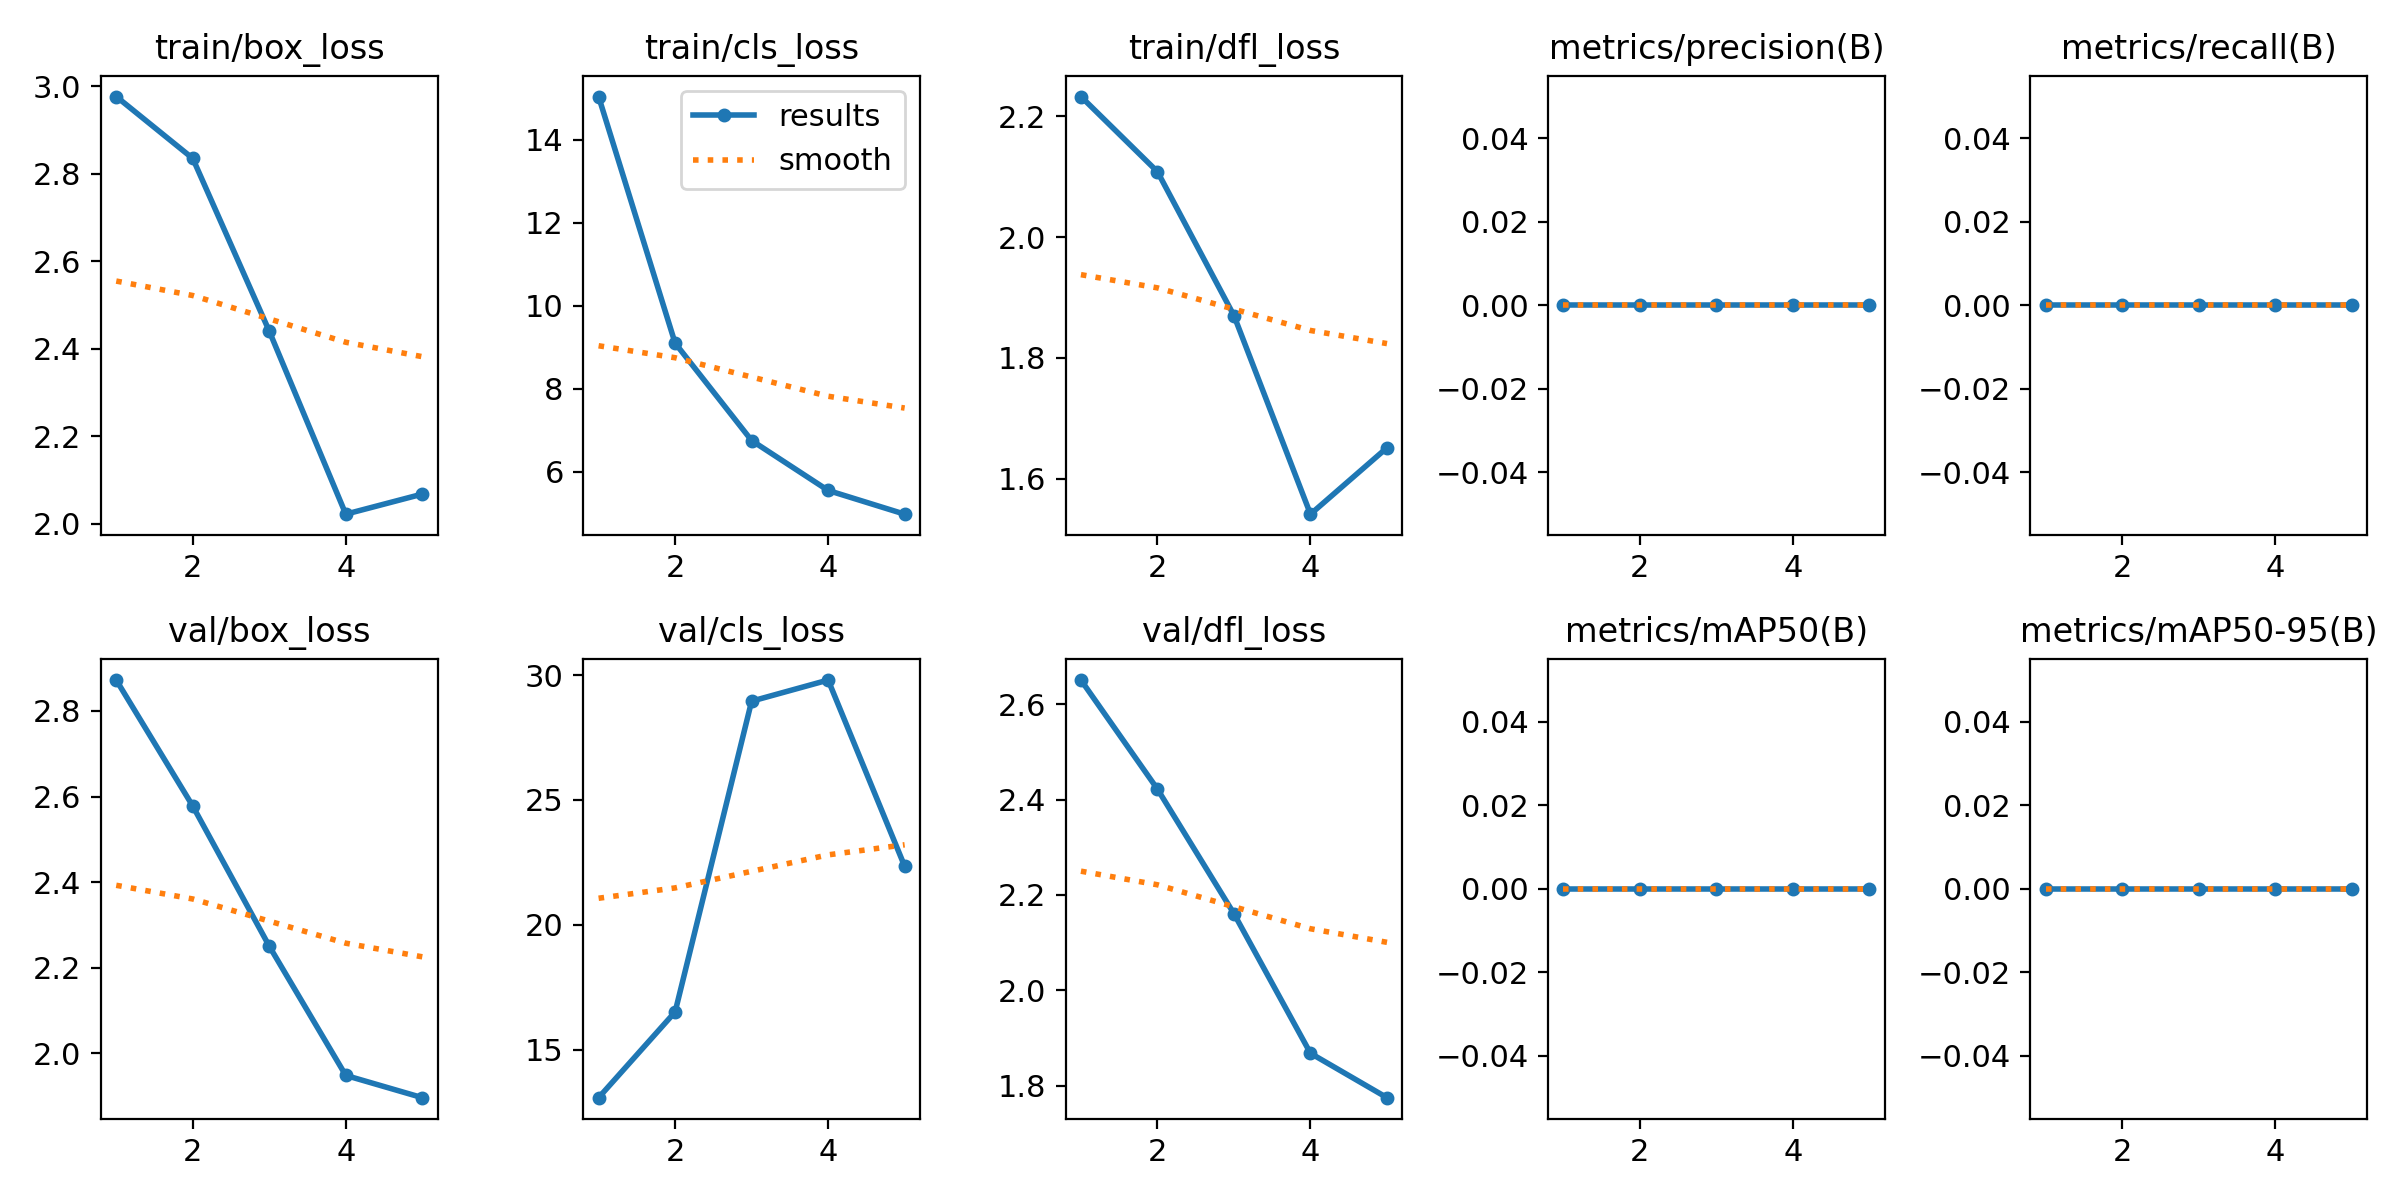

The table this chart was drawn from, first rows:
epoch, time, train/box_loss, train/cls_loss, train/dfl_loss, metrics/precision(B), metrics/recall(B), metrics/mAP50(B), metrics/mAP50-95(B), val/box_loss, val/cls_loss, val/dfl_loss, lr/pg0, lr/pg1, lr/pg2
1, 498.6, 2.977, 15.04, 2.233, 0, 0, 0, 0, 2.872, 13.08, 2.651, 1.875e-05, 1.875e-05, 1.875e-05
2, 912.1, 2.835, 9.099, 2.108, 0, 0, 0, 0, 2.578, 16.51, 2.422, 3.50875e-05, 3.50875e-05, 3.50875e-05
3, 1263, 2.44, 6.754, 1.87, 0, 0, 0, 0, 2.25, 28.95, 2.161, 4.1525e-05, 4.1525e-05, 4.1525e-05
4, 1617, 2.022, 5.552, 1.541, 0, 0, 0, 0, 1.948, 29.8, 1.868, 3.80625e-05, 3.80625e-05, 3.80625e-05
5, 2064, 2.068, 4.981, 1.651, 0, 0, 0, 0, 1.896, 22.34, 1.775, 2.47e-05, 2.47e-05, 2.47e-05
